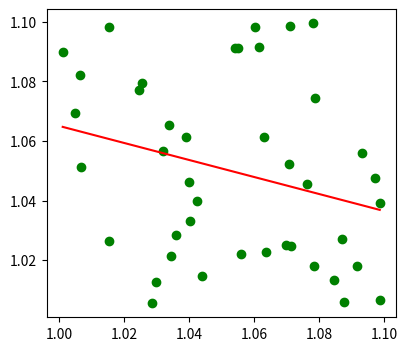

Recreate this plot in Python.
# -*- coding: utf-8 -*-
"""
Created on Wed Oct 28 10:52:18 2020

@author: current
"""
import numpy as np
import matplotlib.pyplot as plt
import scipy.stats as stats
import random

k=0
idx=0
while idx < 1:
    rlist1 = []
    rlist2 = []
    for i in range(0,42): 
        n1 = random.uniform(1.0,1.1)
        rlist1.append(n1)
    for i in range(0,42): 
        n2 = random.uniform(1.0,1.1)
        rlist2.append(n2)
        
    r = stats.linregress(rlist1, rlist2)
    if r.pvalue < 0.1:
        idx=1
    k += 1
    
print(k)

print(np.corrcoef(rlist1,rlist2)[0,1])

x = np.sort(rlist1)
y = r.slope*x + r.intercept

fig=plt.figure(figsize=(4.5,4))
plt.plot(rlist1, rlist2,'go', x, y, 'r')



